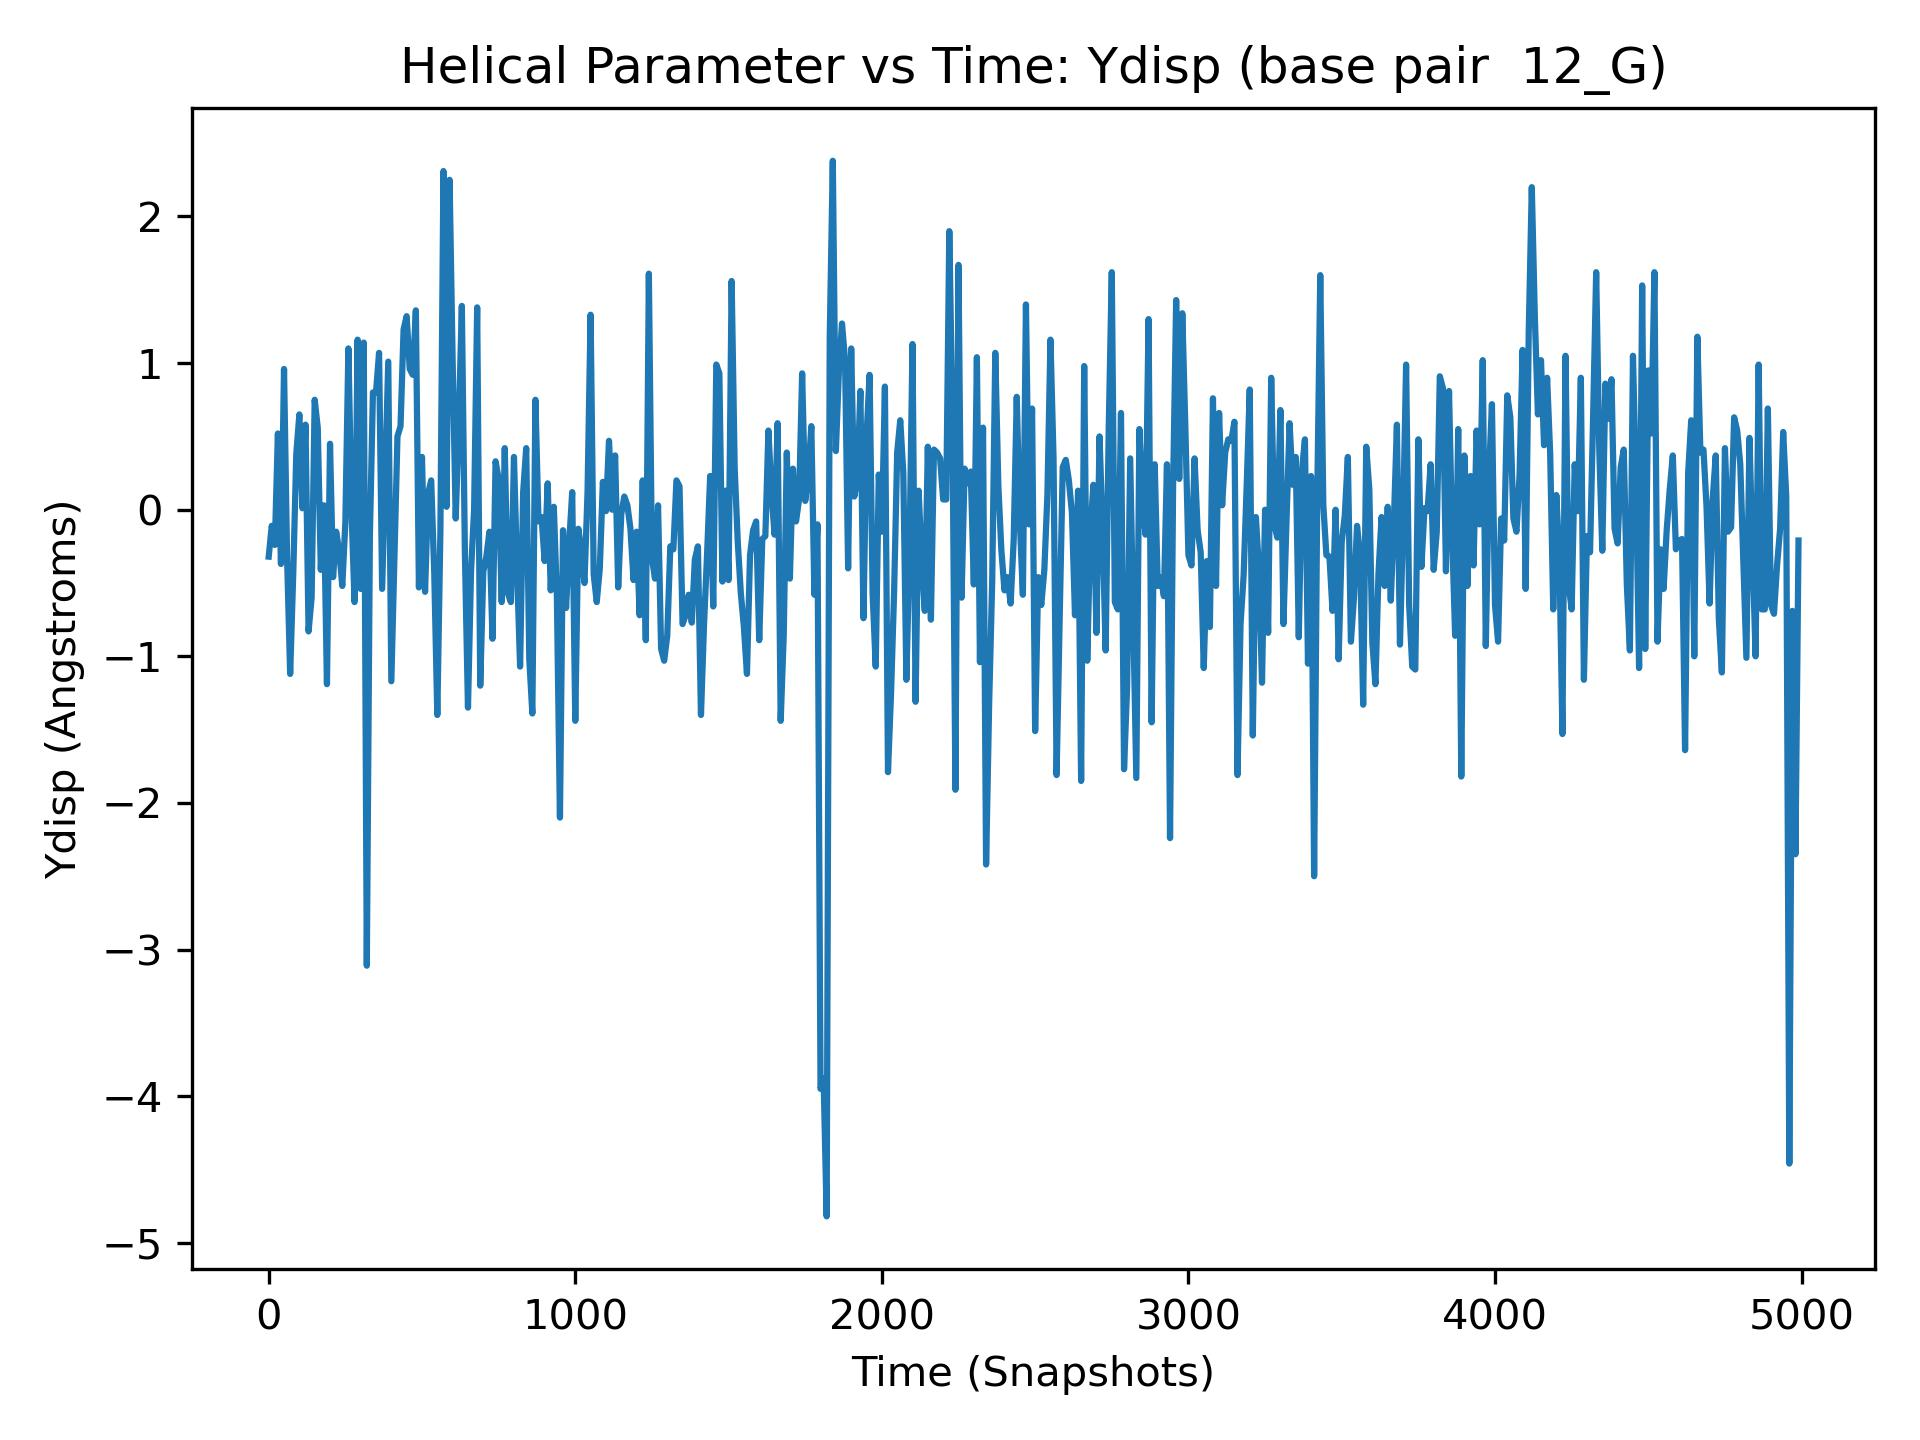

The file beside this chart, header and first rows:
, 12_G
0, -0.32
1, 0.26
2, -0.62
3, -0.79
4, 0.28
5, -0.27
6, -0.04
7, 0.82
8, 0.24
9, 0.4
10, -0.11
11, 0.07
12, -0.29
13, 0.59
14, 0.33
15, -0.46
16, -0.61
17, 1.01
18, 0.42
19, 0.2
20, -0.24
21, 1.02
22, -0.59
23, -0.41
24, 0.65
25, 0.2
26, -0.34
27, -0.85
28, 0.15
29, 0.59
30, 0.52
31, -0.83
32, 1.1
33, 0.8
34, -0.14
35, -0.23
36, -0.8
37, 1.25
38, -0.94
39, -0.07
40, -0.37
41, -0.01
42, 0.2
43, 0.22
44, -0.72
45, -0.23
46, -1.07
47, -0.24
48, 0.21
49, 0.54
50, 0.96
51, 1.26
52, -0.12
53, -1.94
54, 0.03
55, 1.52
56, 1.12
57, -1.29
58, 0.0
59, -0.48
... 4,940 more rows
